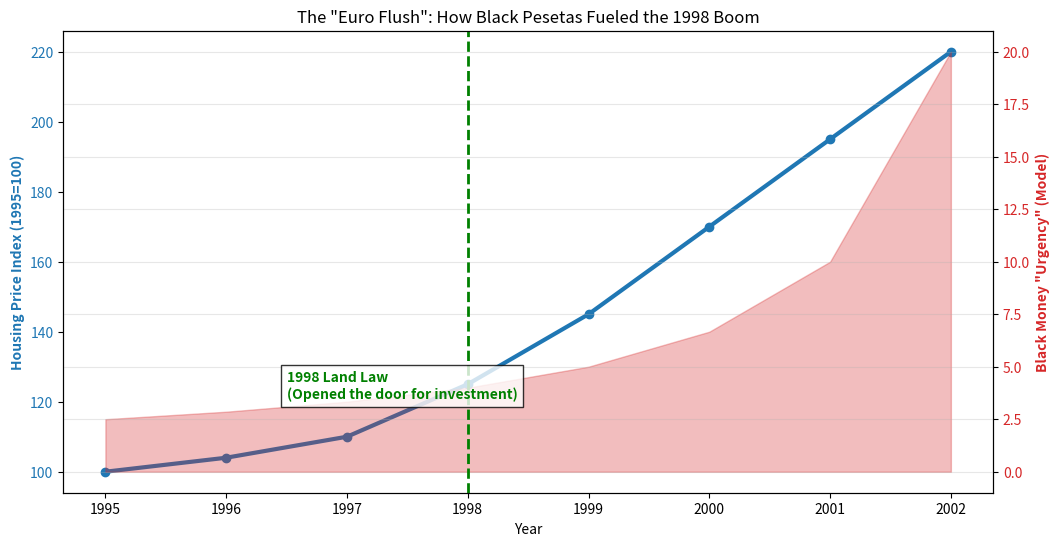

Write the Python code that produced this figure. (Note: this script raises an exception after producing the figure.)
import numpy as np
import matplotlib.pyplot as plt

# Timeline: 1995 to 2002 (The countdown to the Euro)
years = np.arange(1995, 2003)

# 1. The "Deadline Pressure" (Inverse of time remaining)
# As 2002 approaches, the panic to convert Pesetas increases exponentially.
deadline_pressure = 1 / (2003 - years)

# 2. Black Money "Surfacing" (Estimated flow into Real Estate)
# Modeled as a function of deadline pressure.
black_money_flow = deadline_pressure * 20  # Arbitrary billions scale

# 3. Official Interest Rates (Convergence to Euro)
# Rates dropped from ~9% to ~3% to match Germany.
interest_rates = np.array([9.0, 8.5, 6.0, 4.5, 3.0, 3.5, 3.25, 3.0])

# 4. Housing Prices (The Result)
# Prices decouple from interest rates because cash buyers don't care about mortgages.
housing_prices_index = np.array([100, 104, 110, 125, 145, 170, 195, 220])

# Plotting
fig, ax1 = plt.subplots(figsize=(12, 6))

# Plot Housing Prices
color = 'tab:blue'
ax1.set_xlabel('Year')
ax1.set_ylabel('Housing Price Index (1995=100)', color=color, fontweight='bold')
ax1.plot(years, housing_prices_index, color=color, linewidth=3, marker='o', label='Housing Prices')
ax1.tick_params(axis='y', labelcolor=color)

# Plot The "Laundromat Effect" (Black Money Pressure)
ax2 = ax1.twinx()
color = 'tab:red'
ax2.set_ylabel('Black Money "Urgency" (Model)', color=color, fontweight='bold')
ax2.fill_between(years, 0, black_money_flow, color=color, alpha=0.3, label='Peseta "Aflore" (Laundering)')
ax2.tick_params(axis='y', labelcolor=color)

# Annotation: The 1998 Land Law
plt.axvline(x=1998, color='green', linestyle='--', linewidth=2)
plt.text(1996.5, 3.5, '1998 Land Law\n(Opened the door for investment)', color='green', fontweight='bold', bbox=dict(facecolor='white', alpha=0.8))

plt.title('The "Euro Flush": How Black Pesetas Fueled the 1998 Boom')
plt.grid(True, alpha=0.3)
# plt.show()
plt.savefig('../img/laundromat_EN.png')
